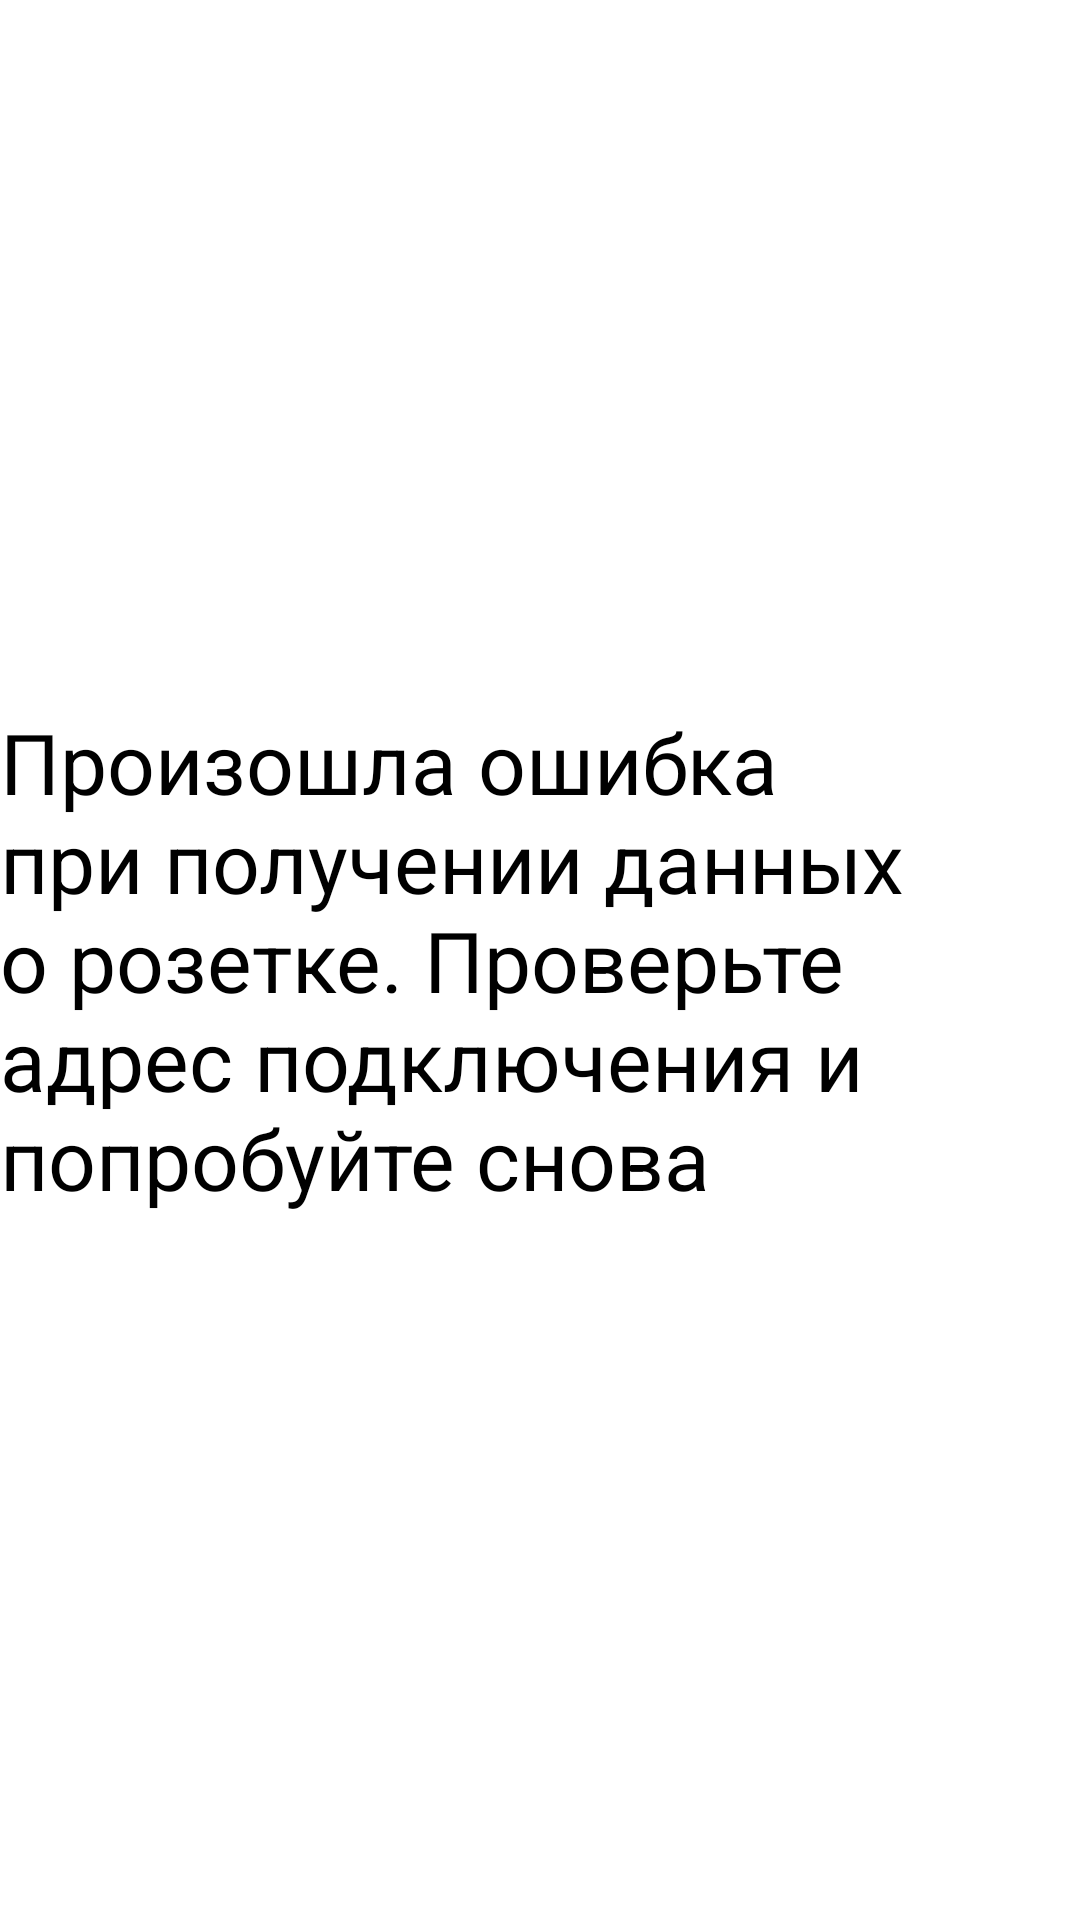

The Android layout XML behind this screen, and the referenced resources:
<!-- AndroidManifest.xml: application theme Theme.SchoolTodo -->
<!-- res/layout/plug_error_dialog.xml -->
<?xml version="1.0" encoding="utf-8"?>
<androidx.constraintlayout.widget.ConstraintLayout xmlns:android="http://schemas.android.com/apk/res/android"
    xmlns:app="http://schemas.android.com/apk/res-auto"
    android:layout_width="500dp"
    android:layout_height="200dp">

    <TextView
        android:layout_width="match_parent"
        android:layout_height="wrap_content"
        app:layout_constraintTop_toTopOf="parent"
        app:layout_constraintStart_toStartOf="parent"
        app:layout_constraintEnd_toEndOf="parent"
        app:layout_constraintBottom_toBottomOf="parent"
        android:textSize="28sp"
        android:textColor="@color/black"
        android:text = "Произошла ошибка при получении данных о розетке. Проверьте адрес подключения и попробуйте снова"
        />

</androidx.constraintlayout.widget.ConstraintLayout>
<!-- resources referenced by this layout -->
<resources>
  <color name="black">#FF000000</color>
  <style name="Theme.SchoolTodo" parent="Base.Theme.SchoolTodo" />
  <style name="Base.Theme.SchoolTodo" parent="Theme.Material3.DynamicColors.DayNight">
          <item name="colorPrimary">@color/md_theme_light_primary</item>
          <item name="colorOnPrimary">@color/md_theme_light_onPrimary</item>
          <item name="colorPrimaryContainer">@color/md_theme_light_primaryContainer</item>
          <item name="colorOnPrimaryContainer">@color/md_theme_light_onPrimaryContainer</item>
          <item name="colorSecondary">@color/md_theme_light_secondary</item>
          <item name="colorOnSecondary">@color/md_theme_light_onSecondary</item>
          <item name="colorSecondaryContainer">@color/md_theme_light_secondaryContainer</item>
          <item name="colorOnSecondaryContainer">@color/md_theme_light_onSecondaryContainer</item>
          <item name="colorTertiary">@color/md_theme_light_tertiary</item>
          <item name="colorOnTertiary">@color/md_theme_light_onTertiary</item>
          <item name="colorTertiaryContainer">@color/md_theme_light_tertiaryContainer</item>
          <item name="colorOnTertiaryContainer">@color/md_theme_light_onTertiaryContainer</item>
          <item name="colorError">@color/md_theme_light_error</item>
          <item name="colorErrorContainer">@color/md_theme_light_errorContainer</item>
          <item name="colorOnError">@color/md_theme_light_onError</item>
          <item name="colorOnErrorContainer">@color/md_theme_light_onErrorContainer</item>
          <item name="android:colorBackground">@color/md_theme_light_background</item>
          <item name="colorOnBackground">@color/md_theme_light_onBackground</item>
          <item name="colorSurface">@color/md_theme_light_surface</item>
          <item name="colorOnSurface">@color/md_theme_light_onSurface</item>
          <item name="colorSurfaceVariant">@color/md_theme_light_surfaceVariant</item>
          <item name="colorOnSurfaceVariant">@color/md_theme_light_onSurfaceVariant</item>
          <item name="colorOutline">@color/md_theme_light_outline</item>
          <item name="colorOnSurfaceInverse">@color/md_theme_light_inverseOnSurface</item>
          <item name="colorSurfaceInverse">@color/md_theme_light_inverseSurface</item>
          <item name="colorPrimaryInverse">@color/md_theme_light_inversePrimary</item>
      </style>
</resources>
